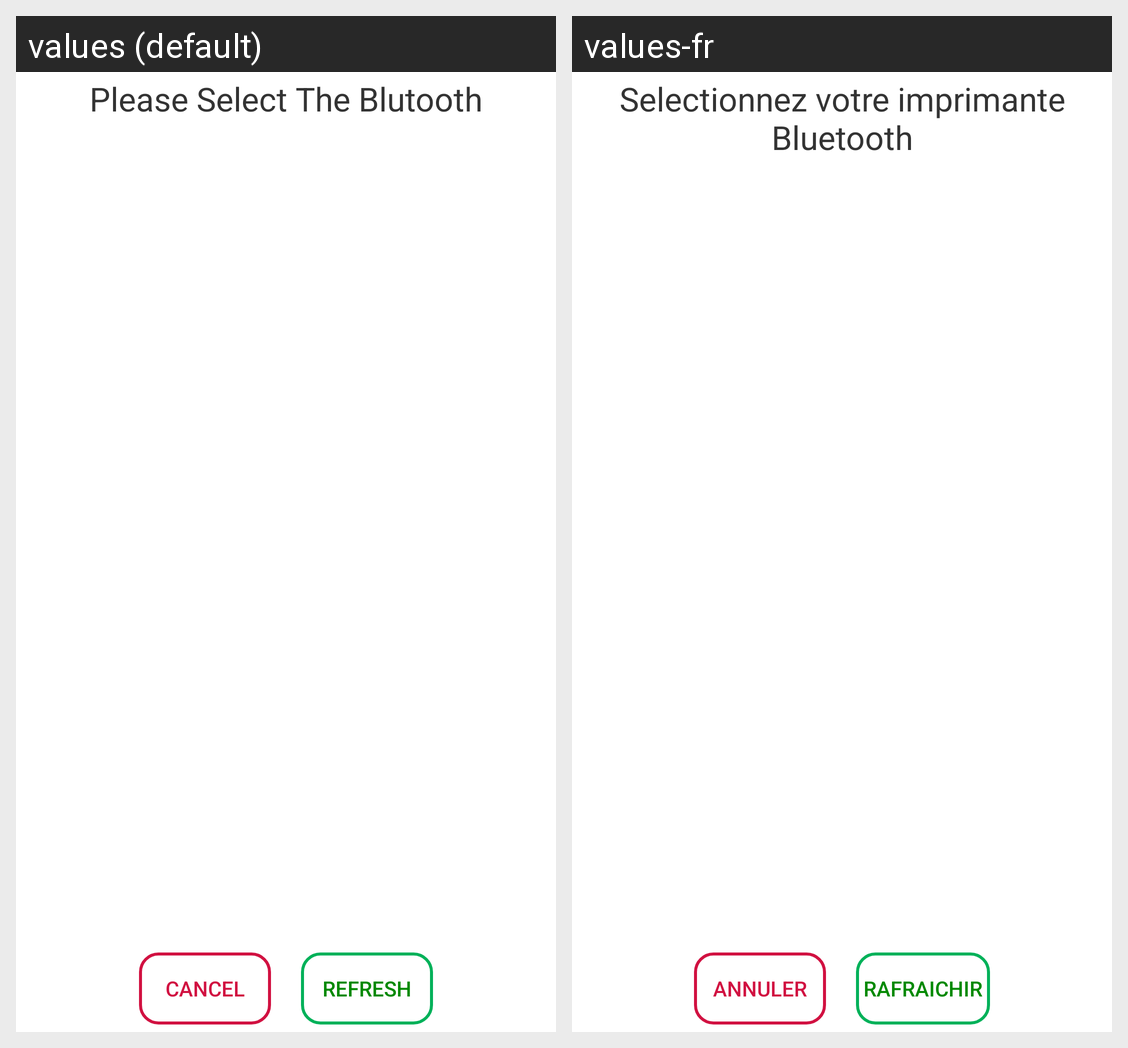

For this localized Android screen grid, give each drawn string resource with its value in every locale shown.
Android screen res/layout/bluetooth_device_list.xml rendered under 2 locales, left to right: values (default), values-fr. Device: Nexus 5 (rendered at 1080×1920; each locale shown at half size, 540×960, under a caption strip naming it); theme AppTheme.
Strings drawn on this screen, with the default value and each locale's value (text and hints the layout hard-codes, and strings that could not be matched under every locale, appear in the picture but are not listed):

blutoothlistdevice
  values: Please Select The Blutooth
  values-fr: Selectionnez votre imprimante Bluetooth

cancel
  values: Cancel
  values-fr: Annuler

refresh
  values: Refresh
  values-fr: Rafraichir
